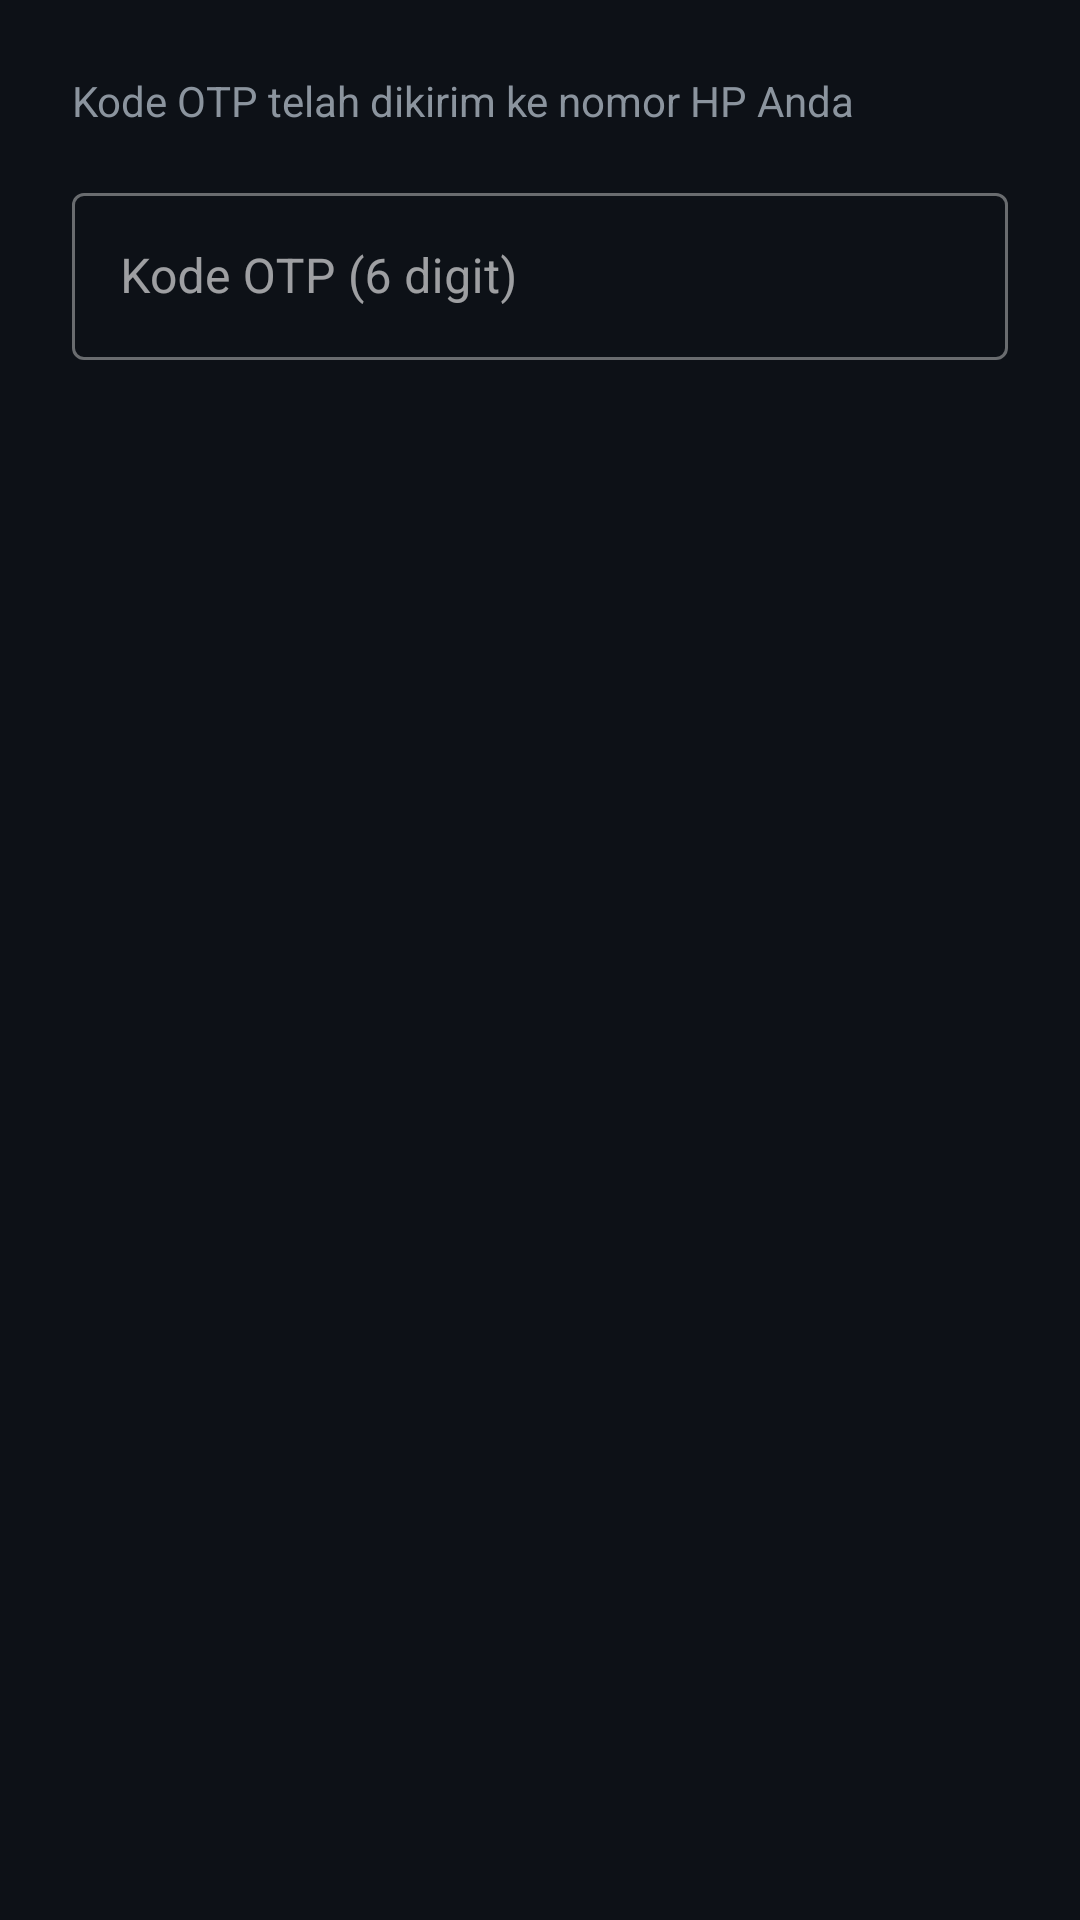

This screen was rendered from an Android layout file. Write that file and the resources it references.
<!-- AndroidManifest.xml: application theme AppTheme -->
<!-- res/layout/dialog_otp.xml -->
<?xml version="1.0" encoding="utf-8"?>
<LinearLayout 
    xmlns:android="http://schemas.android.com/apk/res/android"
    android:layout_width="match_parent"
    android:layout_height="wrap_content"
    android:orientation="vertical"
    android:padding="24dp">

    <TextView
        android:layout_width="match_parent"
        android:layout_height="wrap_content"
        android:text="Kode OTP telah dikirim ke nomor HP Anda"
        android:textColor="#8b949e"
        android:textSize="14sp"/>

    <com.google.android.material.textfield.TextInputLayout
        android:layout_width="match_parent"
        android:layout_height="wrap_content"
        android:layout_marginTop="16dp"
        android:hint="Kode OTP (6 digit)"
        style="@style/Widget.MaterialComponents.TextInputLayout.OutlinedBox">

        <com.google.android.material.textfield.TextInputEditText
            android:id="@+id/etOTP"
            android:layout_width="match_parent"
            android:layout_height="wrap_content"
            android:inputType="number"
            android:maxLength="6"/>
    </com.google.android.material.textfield.TextInputLayout>

</LinearLayout>
<!-- resources referenced by this layout -->
<resources>
  <style name="AppTheme" parent="Theme.MaterialComponents.NoActionBar">
          <item name="colorPrimary">#0d1117</item>
          <item name="colorPrimaryDark">#010409</item>
          <item name="colorAccent">#58a6ff</item>
          <item name="android:windowBackground">#0d1117</item>
          <item name="android:statusBarColor">#010409</item>
          <item name="android:navigationBarColor">#010409</item>
          <item name="colorSurface">#161b22</item>
          <item name="colorOnSurface">#ffffff</item>
      </style>
</resources>
